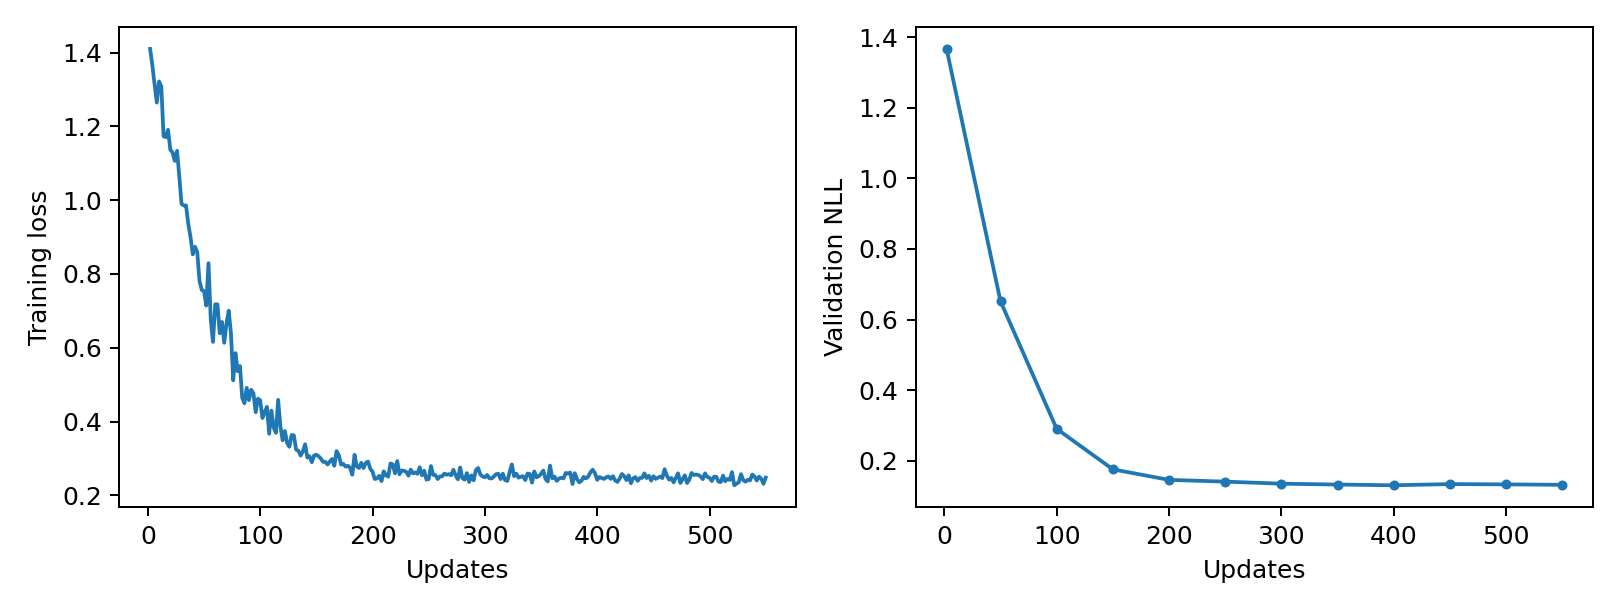

Source data for this figure (header and first rows):
epoch, updates, train_loss, validation_nll, train_seconds, peak_gpu_mib
1, 2, 1.41, 1.367, 0.1512, 1196
2, 4, 1.366, , 0.156, 1196
3, 6, 1.314, , 0.1539, 1196
4, 8, 1.265, , 0.1544, 1196
5, 10, 1.322, , 0.1549, 1196
6, 12, 1.308, , 0.1545, 1196
7, 14, 1.173, , 0.156, 1196
8, 16, 1.171, , 0.1565, 1196
9, 18, 1.191, , 0.1558, 1196
10, 20, 1.137, , 0.1543, 1196
11, 22, 1.129, , 0.1534, 1196
12, 24, 1.107, , 0.1561, 1196
13, 26, 1.134, , 0.1547, 1196
14, 28, 1.065, , 0.1556, 1196
15, 30, 0.9901, , 0.1547, 1196
16, 32, 0.9856, , 0.155, 1196
17, 34, 0.9857, , 0.1546, 1196
18, 36, 0.9358, , 0.1542, 1196
19, 38, 0.8999, , 0.154, 1196
20, 40, 0.8532, , 0.1548, 1196
21, 42, 0.8737, , 0.1549, 1196
22, 44, 0.8589, , 0.1547, 1196
23, 46, 0.781, , 0.1557, 1196
24, 48, 0.7569, , 0.1548, 1196
25, 50, 0.7534, 0.6517, 0.1541, 1196
26, 52, 0.7145, , 0.1553, 1196
27, 54, 0.8292, , 0.1569, 1196
28, 56, 0.6765, , 0.1551, 1196
29, 58, 0.616, , 0.1548, 1196
30, 60, 0.7179, , 0.155, 1196
31, 62, 0.7176, , 0.155, 1196
32, 64, 0.6394, , 0.155, 1196
33, 66, 0.6701, , 0.1546, 1196
34, 68, 0.6136, , 0.1544, 1196
35, 70, 0.665, , 0.1545, 1196
36, 72, 0.7005, , 0.1551, 1196
37, 74, 0.6382, , 0.1548, 1196
38, 76, 0.5117, , 0.1557, 1196
39, 78, 0.5856, , 0.1543, 1196
40, 80, 0.5366, , 0.1549, 1196
41, 82, 0.5505, , 0.155, 1196
42, 84, 0.4645, , 0.1557, 1196
43, 86, 0.4495, , 0.1537, 1196
44, 88, 0.4913, , 0.1544, 1196
45, 90, 0.458, , 0.1551, 1196
46, 92, 0.4862, , 0.1555, 1196
47, 94, 0.4769, , 0.1548, 1196
48, 96, 0.4254, , 0.1549, 1196
49, 98, 0.4622, , 0.154, 1196
50, 100, 0.4576, 0.2906, 0.1553, 1196
51, 102, 0.4097, , 0.1562, 1196
52, 104, 0.4255, , 0.1542, 1196
53, 106, 0.44, , 0.1554, 1196
54, 108, 0.3669, , 0.1549, 1196
55, 110, 0.4296, , 0.1549, 1196
56, 112, 0.3844, , 0.1543, 1196
57, 114, 0.3692, , 0.1548, 1196
58, 116, 0.4589, , 0.1554, 1196
59, 118, 0.3871, , 0.1544, 1196
60, 120, 0.3492, , 0.1534, 1196
... 215 more rows
